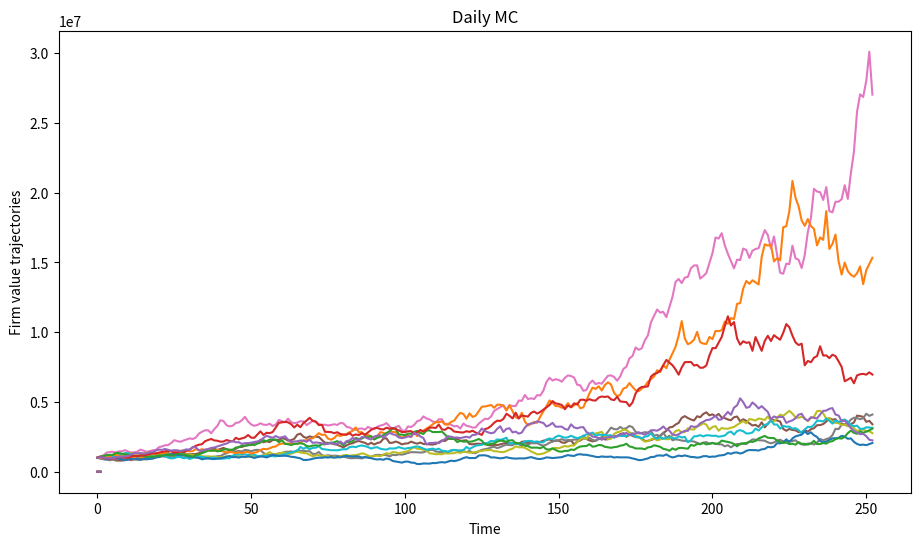

This chart was generated by the following Python code:
#!/usr/bin/env python
import numpy as np
import pandas as pd
from scipy.stats import norm
import matplotlib.pyplot as plt

def print2(*args):
    for arg in args:
        print(arg, sep="\n\n", end="\n\n")

np.random.seed(100)
V0 = 1000	#the initial firm value
mu = 0.15	#miu parameter in the Geometric Brownian Motion (GBM) 
sigma = 0.13	#volatility parameter in GBM
dt = 1 / 252	#the length of delta(t)
T = 1		#the end of time period	
M1 = T/dt	#the number of time periods (in our case the number of days in a year)
n1 = 10000	#the number of generated trajectories 


mean = (mu - sigma**2 / 2) * dt
sd = sigma * dt**0.5

val = np.random.normal(mean, sd, int(n1*M1))

val2 = val.reshape(int(M1), n1)

df = pd.DataFrame(val2)
df3 = df.cumsum(axis=0)
d5 = V0 * df3.apply(lambda x: np.exp(x))
x = np.arange(0, T, dt)

plt.figure(figsize = [11, 6])
plt.plot(x, d5[[1, 2,3, 4,5]])
plt.xlabel('Time',)
plt.ylabel('Firm value trajectories')
plt.title('Trajectories of firm values in the Merton model')
plt.show()


S = 1000000
T = 252
mu = 1.92246
vol = .86123  #Between .76 and .86

result = []
for i in range(10):
    daily_returns = np.random.normal(mu/T,vol/np.sqrt(T),T)+1
    
    price_list = [S]
    
    for x in daily_returns:
        price_list.append(price_list[-1]*x)
    result.append(price_list[-1]) #appending each runs end value --to calculate the mean return
        
    plt.plot(price_list)#This is key, KEEP THIS IN LOOP,votherwise it will plot one iteration/return path.
plt.title('Daily MC')
plt.show()



# # Create portfolio returns column
# returns['Portfolio']= returns.dot(weights)

# # Calculate cumulative returns
# daily_cum_ret=(1+returns).cumprod()

# # Plot the portfolio cumulative returns only
# fig, ax = plt.subplots()
# ax.plot(daily_cum_ret.index, daily_cum_ret.Portfolio, color='purple', label="portfolio")
# ax.xaxis.set_major_locator(matplotlib.dates.YearLocator())
# plt.legend()
# plt.show()

for i in range(12):
    print(i)